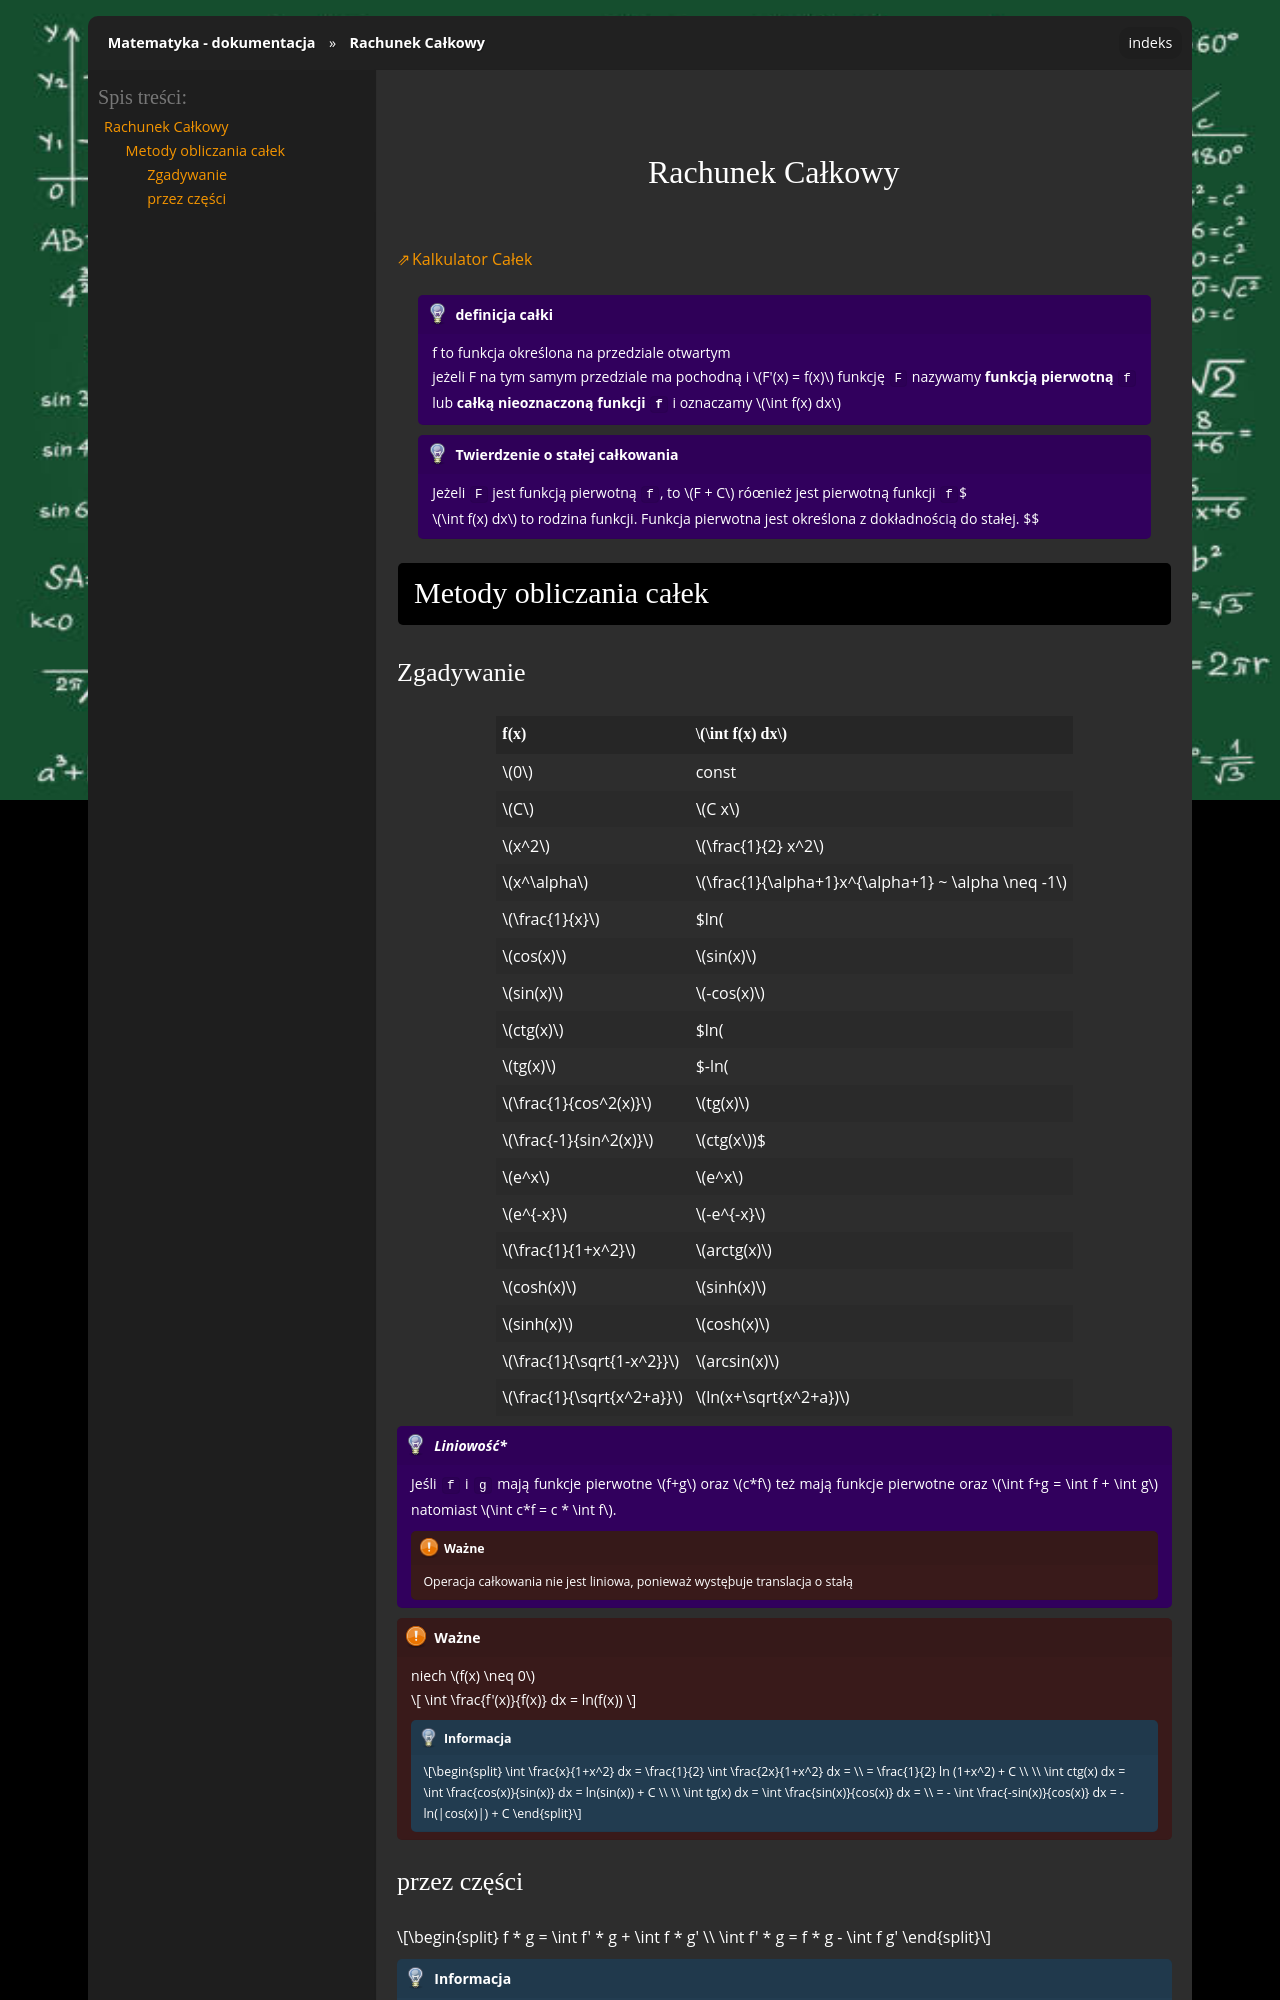

repository: gucio321/matematyka · page: assets/notes/01matematyka1/matematyka_2023.12.04.html · generator: sphinx

## Rachunek Całkowy

[Kalkulator Całek](https://mathdf.com/int/pl/)

```{admonition} definicja całki
f to funkcja określona na przedziale otwartym

jeżeli F na tym samym przedziale ma pochodną i $F'(x) = f(x)$
funkcję `F` nazywamy **funkcją pierwotną** `f` lub **całką nieoznaczoną funkcji `f`**
i oznaczamy $\int f(x) dx$
```

```{admonition} Twierdzenie o stałej całkowania
Jeżeli `F` jest funkcją pierwotną `f`, to $F + C$ róœnież jest
pierwotną funkcji `f`$

$\int f(x) dx$ to rodzina funkcji. Funkcja pierwotna jest określona z dokładnością
do stałej.
$$

```

### Metody obliczania całek
